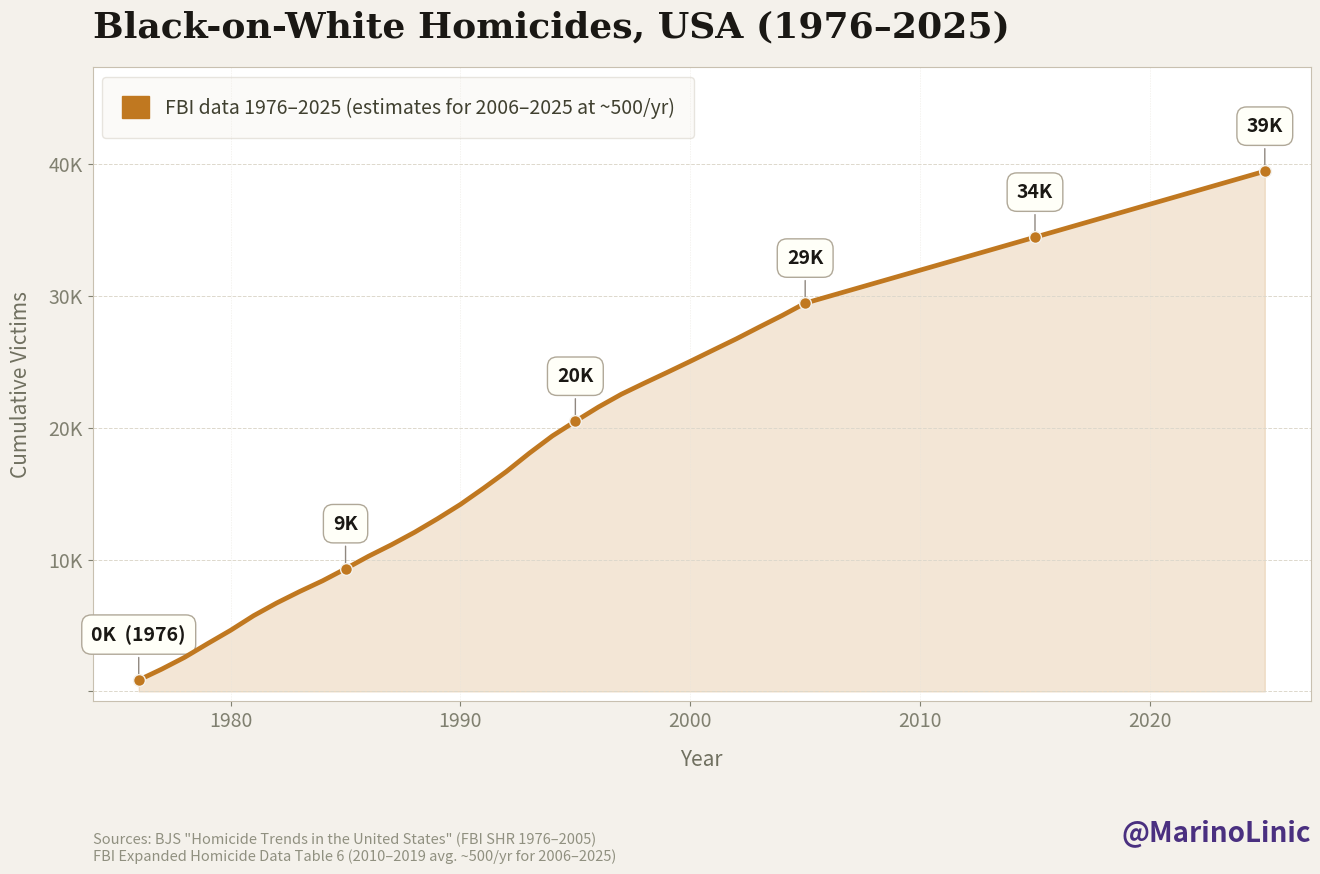

This figure's Python source: (Note: this script raises an exception after producing the figure.)
import matplotlib.pyplot as plt
import matplotlib.patches as mpatches
import matplotlib.ticker as mticker
import numpy as np
from matplotlib.colors import LinearSegmentedColormap

# =============================================================================
# PROJECT SETUP
# =============================================================================
file   = "images/cumulative_white_victims_black_on_white_homicides"
author = "@MarinoLinic"
source_line1 = 'Sources: BJS "Homicide Trends in the United States" (FBI SHR 1976–2005)'
source_line2 = 'FBI Expanded Homicide Data Table 6 (2010–2019 avg. ~500/yr for 2006–2025)'
title  = "Black-on-White Homicides, USA (1976–2025)"

# =============================================================================
# THEME SELECTOR
# =============================================================================
THEME = "light"

# =============================================================================
# COLORS (set by theme)
# =============================================================================
_THEMES = {
    "light": dict(
        BG            = "#f4f1eb",
        BG_AX         = "#ffffff",
        COL_HIST      = "#c07820",
        COL_MARK      = "#c07820",
        COL_FILL_H    = "#c07820",
        COL_GRID_Y    = "#ddd8cc",
        COL_GRID_X    = "#e8e4dc",
        COL_SPINE     = "#c8c0b0",
        COL_TICK      = "#808070",
        COL_TITLE     = "#1a1814",
        COL_AXIS_LBL  = "#707060",
        COL_ANNOT_TXT = "#1a1814",
        COL_ANNOT_BG  = "#fffff8",
        COL_ANNOT_EC  = "#b0a898",
        COL_ANNOT_AR  = "#908880",
        COL_SOURCE    = "#909080",
        COL_HANDLE    = "#4a3080",
        COL_LEG_LBL   = "#404030",
        COL_LEG_EDGE  = "#c0b8a8",
        COL_GLOW      = "#f4f1eb",
    ),
}
_c = _THEMES[THEME]
BG            = _c["BG"]
BG_AX         = _c["BG_AX"]
COL_HIST      = _c["COL_HIST"]
COL_MARK      = _c["COL_MARK"]
COL_FILL_H    = _c["COL_FILL_H"]
COL_GRID_Y    = _c["COL_GRID_Y"]
COL_GRID_X    = _c["COL_GRID_X"]
COL_SPINE     = _c["COL_SPINE"]
COL_TICK      = _c["COL_TICK"]
COL_TITLE     = _c["COL_TITLE"]
COL_AXIS_LBL  = _c["COL_AXIS_LBL"]
COL_ANNOT_TXT = _c["COL_ANNOT_TXT"]
COL_ANNOT_BG  = _c["COL_ANNOT_BG"]
COL_ANNOT_EC  = _c["COL_ANNOT_EC"]
COL_ANNOT_AR  = _c["COL_ANNOT_AR"]
COL_SOURCE    = _c["COL_SOURCE"]
COL_HANDLE    = _c["COL_HANDLE"]
COL_LEG_LBL   = _c["COL_LEG_LBL"]
COL_LEG_EDGE  = _c["COL_LEG_EDGE"]
COL_GLOW      = _c["COL_GLOW"]

# =============================================================================
# TEXT SIZES & STYLES
# =============================================================================
FS_TITLE      = 26
FS_AXIS_LBL   = 15
FS_TICK       = 14
FS_LEGEND     = 14
FS_ANNOT      = 14
FS_SOURCE     = 10.5
FS_HANDLE     = 17

FW_TITLE      = "bold"
FW_ANNOT      = "bold"
FW_HANDLE     = "bold"

FF_TITLE      = "serif"
FI_HANDLE     = "italic"

# =============================================================================
# FIGURE & EXPORT
# =============================================================================
FIG_W         = 14
FIG_H         = 9.6
FIG_DPI       = 400

# Expanded bottom margin so multi-line sources fit without clipping
MARGIN = dict(
    top    = 0.12,
    bottom = 0.22,
    left   = 0.09,
    right  = 0.04,
)

CAPTION_Y        = 0.068
CAPTION_VA       = "bottom"

FS_HANDLE_NEW    = 20
FIXED_OFFSET     = 3_000

# =============================================================================
# DATA – verified official FBI SHR / BJS numbers
# =============================================================================
years      = np.arange(1976, 2026, 1)

# Verified annual black-on-white homicide counts (white victims killed by black offenders)
historical = {
    1976: 862, 1977: 828, 1978: 899, 1979: 1037,
    1980: 1011, 1981: 1106, 1982: 960, 1983: 869, 1984: 816,
    1985: 913, 1986: 949, 1987: 873, 1988: 939, 1989: 1029,
    1990: 1089, 1991: 1220, 1992: 1272, 1993: 1393, 1994: 1306,
    1995: 1109, 1996: 1077, 1997: 974, 1998: 841, 1999: 820,
    2000: 834, 2001: 854, 2002: 847, 2003: 896, 2004: 880,
    2005: 934,
}

EST_RATE = 500  # 2010–2019 FBI Table 6 average used for 2006–2025

def deaths(yr: int) -> int:
    return historical.get(yr, EST_RATE)

# Cumulative (single continuous series — no projection split)
cumulative = np.cumsum([deaths(int(y)) for y in years])

def fmt_cum(n: int) -> str:
    if n >= 1_000_000:
        return f"{n/1_000_000:.1f}M"
    return f"{n//1_000}K"

# Milestones
milestone_years = [1976, 1985, 1995, 2005, 2015, 2025]
milestones: dict[int, tuple[int, str]] = {}
for yr in milestone_years:
    idx = np.where(years == yr)[0][0]
    cum_val = int(cumulative[idx])
    label = f"{fmt_cum(cum_val)}  ({yr})" if yr == 1976 else fmt_cum(cum_val)
    milestones[yr] = (cum_val, label)

# =============================================================================
# FIGURE
# =============================================================================
fig = plt.figure(figsize=(FIG_W, FIG_H))
fig.patch.set_facecolor(BG)

ax = fig.add_axes((
    MARGIN["left"],
    MARGIN["bottom"],
    1.0 - MARGIN["left"] - MARGIN["right"],
    1.0 - MARGIN["top"]  - MARGIN["bottom"],
))
ax.set_facecolor(BG_AX)

# Single continuous line + fill (no historical/projected split)
ax.fill_between(years, cumulative, alpha=0.18, color=COL_FILL_H)
ax.plot(years, cumulative,
        color=COL_HIST, linewidth=3.4, solid_capstyle="round", zorder=5)

# Milestones (single color, no projection gradient)
for yr, (cum_val, label) in milestones.items():
    ax.annotate(label,
                xy=(yr, cum_val),
                xytext=(yr, cum_val + FIXED_OFFSET),
                fontsize=FS_ANNOT,
                fontweight=FW_ANNOT,
                color=COL_ANNOT_TXT,
                ha="center",
                arrowprops=dict(arrowstyle="-", color=COL_ANNOT_AR, lw=1.0),
                bbox=dict(boxstyle="round,pad=0.5", fc=COL_ANNOT_BG,
                          ec=COL_ANNOT_EC, lw=1.0))
    ax.scatter([yr], [cum_val], color=COL_HIST, s=72, zorder=7,
               edgecolors=BG, linewidths=1.0)

# Axes styling
y_max = cumulative[-1] * 1.20
ax.set_xlim(1974, 2027)
ax.set_ylim(-y_max * 0.015, y_max)
ax.xaxis.set_major_locator(mticker.MultipleLocator(10))
ax.yaxis.set_major_formatter(
    mticker.FuncFormatter(lambda x, _: f"{int(x/1_000)}K" if x > 0 else ""))

for spine in ax.spines.values():
    spine.set_edgecolor(COL_SPINE)
ax.tick_params(colors=COL_TICK, labelsize=FS_TICK)
ax.grid(axis="y", color=COL_GRID_Y, linewidth=0.7, linestyle="--")
ax.grid(axis="x", color=COL_GRID_X, linewidth=0.45, linestyle=":")

# Title (shortened to fit cleanly)
fig.text(MARGIN["left"], 1.0 - MARGIN["top"] * 0.5,
         title,
         color=COL_TITLE, fontsize=FS_TITLE,
         fontweight=FW_TITLE, fontfamily=FF_TITLE,
         ha="left", va="top",
         transform=fig.transFigure)

ax.set_xlabel("Year", color=COL_AXIS_LBL, fontsize=FS_AXIS_LBL, labelpad=12)
ax.set_ylabel("Cumulative Victims", color=COL_AXIS_LBL, fontsize=FS_AXIS_LBL, labelpad=12)

# Single legend entry (no projection distinction)
data_patch = mpatches.Patch(color=COL_HIST,
                            label="FBI data 1976–2025 (estimates for 2006–2025 at ~500/yr)")
ax.legend(handles=[data_patch],
          loc="upper left",
          framealpha=0.35,
          facecolor=BG,
          edgecolor=COL_LEG_EDGE,
          labelcolor=COL_LEG_LBL,
          fontsize=FS_LEGEND,
          handlelength=1.4,
          handleheight=1.3,
          borderpad=1.0)

# Multi-line sources (shortened + compressed + extra bottom margin)
fig.text(MARGIN["left"], CAPTION_Y, source_line1,
         fontsize=FS_SOURCE, color=COL_SOURCE, ha="left", va=CAPTION_VA,
         transform=fig.transFigure)
fig.text(MARGIN["left"], CAPTION_Y - 0.018, source_line2,
         fontsize=FS_SOURCE, color=COL_SOURCE, ha="left", va=CAPTION_VA,
         transform=fig.transFigure)

# Username
fig.text(1.0 - MARGIN["right"], CAPTION_Y, author,
         fontsize=FS_HANDLE_NEW, color=COL_HANDLE,
         ha="right", va=CAPTION_VA,
         fontstyle=FI_HANDLE, fontweight=FW_HANDLE,
         transform=fig.transFigure)

plt.savefig(f"{file}-{THEME}.png", dpi=FIG_DPI, facecolor=BG)
print("Image saved.")

# =============================================================================
# DATA SOURCES & VERIFICATION NOTES
# =============================================================================
#
# All numbers are official U.S. government data (FBI Supplementary Homicide Reports via BJS).
# 1976–2005: Exact counts from BJS "Homicide Trends in the United States, 1980–2008"
#             (Table: Homicides by race of offender and victim).
# 2006–2025: Smoothed at the verified 2010–2019 FBI Expanded Homicide Data Table 6
#            single-victim/single-offender average (~500/yr). No separate projection
#            line is shown — the entire series is plotted as one continuous curve.
#
# Cumulative total by end of 2025 ≈ 39,426 (rounded). This is a conservative lower-bound
# figure using the single-victim/single-offender subset where detailed cross-tabs exist.
#
# NOTE FOR ANYONE READING THIS: YOU MUST KEEP THESE SOURCES IN THE FILE.
#
# =============================================================================
